Run: headless pygame with SDL's dummy video driver; simulated clock (each Clock.tick advances the game by its frame time, no real sleeping); random seed 0; keys injected as events and as key.get_pressed() state; mouse plan: one left click at the window centre at the start of phase 2, then a move to the lower-right quarter at the start of phase 3.
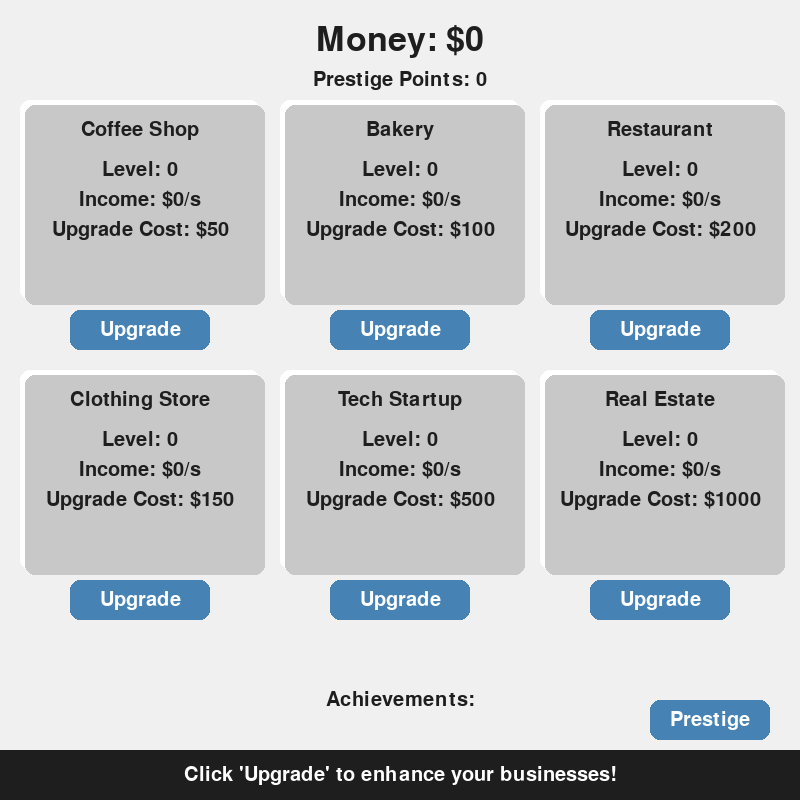
Frame 1 of 4 · flips 1–60 · no input
Frame 2 of 4 · flips 61–180 · clicked the window centre · tapped SPACE, RETURN · held RIGHT (→), D · screen unchanged from frame 1, image omitted
Frame 3 of 4 · flips 181–300 · moved the mouse to the lower-right quarter · held DOWN (↓), S · screen unchanged from frame 2, image omitted
Frame 4 of 4 · flips 301–420 · held LEFT (←), A, UP (↑), W · screen unchanged from frame 3, image omitted

The pygame program that drew these frames:

import pygame
import sys
import random

# Initialize Pygame
pygame.init()

# Constants
SCREEN_WIDTH = 800
SCREEN_HEIGHT = 800
WHITE = (255, 255, 255)
BLACK = (30, 30, 30)
LIGHT_GRAY = (240, 240, 240)
BUTTON_COLOR = (70, 130, 180)
BUTTON_HOVER_COLOR = (100, 150, 200)
FONT_SIZE = 30
LARGE_FONT_SIZE = 50
CARD_COLOR = (255, 255, 255)
SHADOW_COLOR = (200, 200, 200)

# Business class
class Business:
    def __init__(self, name, base_cost, base_income):
        self.name = name
        self.level = 0  # Start at level 0 to indicate not upgraded
        self.base_cost = base_cost
        self.base_income = base_income
        self.upgrade_cost = self.calculate_upgrade_cost()

    def calculate_upgrade_cost(self):
        return self.base_cost * (1.5 ** self.level)

    def upgrade(self):
        if self.level < 10:
            self.level += 1
            self.upgrade_cost = self.calculate_upgrade_cost()
            self.base_income *= 1.5  # Increase income by 50%

    def income(self):
        return self.base_income * (1.2 ** self.level) if self.level > 0 else 0  # No income if level 0

# Game variables
money = 0
prestige_points = 0
income_multiplier = 1.0
upgrade_animation = []
current_event = None
event_duration = 0
bonus_active = False
bonus_duration = 0

# Adjusted initial businesses
businesses = [
    Business("Coffee Shop", 50, 2),     # Generates income from the start
    Business("Bakery", 100, 1),          # No income until upgraded
    Business("Restaurant", 200, 5),      # No income until upgraded
    Business("Clothing Store", 150, 2),  # No income until upgraded
    Business("Tech Startup", 500, 10),   # No income until upgraded
    Business("Real Estate", 1000, 20)     # No income until upgraded
]

# Achievements tracking
achievements = []
achievements_reached = set()

def check_achievements():
    global achievements_reached
    if money >= 100 and "Reached $100" not in achievements_reached:
        achievements.append("Reached $100")
        achievements_reached.add("Reached $100")
    if money >= 1000 and "Reached $1000" not in achievements_reached:
        achievements.append("Reached $1000")
        achievements_reached.add("Reached $1000")
    if all(b.level == 10 for b in businesses) and "Max Level All Businesses" not in achievements_reached:
        achievements.append("Max Level All Businesses")
        achievements_reached.add("Max Level All Businesses")
    if prestige_points > 0 and "Prestige Points Earned" not in achievements_reached:
        achievements.append("Prestige Points Earned")
        achievements_reached.add("Prestige Points Earned")
    if money >= 5000 and "Reached $5000" not in achievements_reached:
        achievements.append("Reached $5000")
        achievements_reached.add("Reached $5000")
    if any(b.level == 10 for b in businesses) and "One Business at Max Level" not in achievements_reached:
        achievements.append("One Business at Max Level")
        achievements_reached.add("One Business at Max Level")
    if len(achievements) > 5 and "Collector of Achievements" not in achievements_reached:
        achievements.append("Collector of Achievements")
        achievements_reached.add("Collector of Achievements")

# Function to reset the game for prestige points
def reset_for_prestige():
    global money, prestige_points, income_multiplier
    if all(b.level == 10 for b in businesses):
        prestige_points += 1
        income_multiplier *= 1.002
        money = 0
        for business in businesses:
            business.level = 0  # Reset to level 0
            business.upgrade_cost = business.calculate_upgrade_cost()

# Function to trigger random events
def trigger_random_event():
    global current_event, event_duration
    event_type = random.choice(["Market Boom", "Market Crash"])
    if event_type == "Market Boom":
        current_event = "Market Boom: Income +50%!"
        event_duration = 300
    elif event_type == "Market Crash":
        current_event = "Market Crash: Income -30%!"
        event_duration = 300

# Function to trigger random bonuses
def trigger_random_bonus():
    global bonus_active, bonus_duration
    bonus_active = True
    bonus_duration = 180  # lasts for 3 minutes in frames

# Set up the screen
screen = pygame.display.set_mode((SCREEN_WIDTH, SCREEN_HEIGHT))
pygame.display.set_caption("Tycoon Game")

# Load fonts
font = pygame.font.Font(None, FONT_SIZE)
large_font = pygame.font.Font(None, LARGE_FONT_SIZE)

# Function to draw text
def draw_text(text, font, color, surface, x, y):
    textobj = font.render(text, True, color)
    textrect = textobj.get_rect(center=(x, y))
    surface.blit(textobj, textrect)

# Function to draw a button
def draw_button(text, x, y, width, height, color=BUTTON_COLOR):
    button_rect = pygame.Rect(x, y, width, height)
    pygame.draw.rect(screen, color, button_rect, border_radius=10)
    draw_text(text, font, WHITE, screen, x + width // 2, y + height // 2)
    return button_rect

# Function to draw a business card
def draw_business_card(business, x, y):
    card_rect = pygame.Rect(x, y, 240, 200)
    pygame.draw.rect(screen, CARD_COLOR, card_rect, border_radius=10)
    pygame.draw.rect(screen, SHADOW_COLOR, card_rect.move(5, 5), border_radius=10)
    draw_text(f"{business.name}", font, BLACK, screen, x + 120, y + 30)
    draw_text(f"Level: {business.level}", font, BLACK, screen, x + 120, y + 70)
    draw_text(f"Income: ${int(business.income())}/s", font, BLACK, screen, x + 120, y + 100)
    draw_text(f"Upgrade Cost: ${int(business.upgrade_cost)}", font, BLACK, screen, x + 120, y + 130)

# Function to animate upgrade completion
def animate_upgrade():
    upgrade_animation.append({"pos": [SCREEN_WIDTH // 2 + 150, 40], "alpha": 255})

# Main game loop
clock = pygame.time.Clock()
income_rate = 0.1  # Adjust this value to control income frequency
frames_since_last_event = 0
frames_since_last_bonus = 0

while True:
    screen.fill(LIGHT_GRAY)

    # Handle events
    mouse_pos = pygame.mouse.get_pos()
    mouse_clicked = False

    for event in pygame.event.get():
        if event.type == pygame.QUIT:
            pygame.quit()
            sys.exit()
        elif event.type == pygame.MOUSEBUTTONDOWN:
            mouse_clicked = True

    # Continuous income generation
    income_multiplier_effect = 1.0
    if current_event == "Market Boom":
        income_multiplier_effect = 1.5
    elif current_event == "Market Crash":
        income_multiplier_effect = 0.7

    if bonus_active:
        income_multiplier_effect *= 1.2  # 20% bonus to income

    # Calculate income from the Coffee Shop only
    income = businesses[0].income() * income_multiplier_effect * income_rate
    money += income

    # Update animation positions and alpha
    for anim in upgrade_animation[:]:
        anim["pos"][1] -= 1  # Move up
        anim["alpha"] -= 5   # Fade out
        if anim["alpha"] <= 0:
            upgrade_animation.remove(anim)

    # Check achievements
    check_achievements()

    # Display money and prestige points prominently
    draw_text(f"Money: ${int(money)}", large_font, BLACK, screen, SCREEN_WIDTH // 2, 40)

    # Display upgrade animation next to the money display
    for anim in upgrade_animation:
        draw_text(f"+$ for Upgrade!", large_font, (0, 255, 0), screen, anim["pos"][0], anim["pos"][1])

    draw_text(f"Prestige Points: {prestige_points}", font, BLACK, screen, SCREEN_WIDTH // 2, 80)

    # Display current event above the businesses
    if current_event:
        draw_text(current_event, font, (255, 0, 0), screen, SCREEN_WIDTH // 2, 650)

    # Display businesses in two rows with three businesses each
    num_columns = 3
    card_height = 200
    spacing = 20
    for i, business in enumerate(businesses):
        col = i % num_columns
        row = i // num_columns
        x_offset = 20 + col * (260)
        y_offset = 100 + row * (card_height + spacing)

        if row == 1:
            y_offset += 50

        draw_business_card(business, x_offset, y_offset)

        # Button to upgrade business directly below the card
        upgrade_button = draw_button("Upgrade", x_offset + 50, y_offset + card_height + 10, 140, 40)

        # Change button color on hover
        if upgrade_button.collidepoint(mouse_pos):
            draw_button("Upgrade", x_offset + 50, y_offset + card_height + 10, 140, 40, BUTTON_HOVER_COLOR)

        # Handle button click
        if mouse_clicked and upgrade_button.collidepoint(mouse_pos) and money >= business.upgrade_cost:
            money -= business.upgrade_cost
            business.upgrade()
            animate_upgrade()

    # Button for resetting the game for prestige
    prestige_button = draw_button("Prestige", SCREEN_WIDTH - 150, SCREEN_HEIGHT - 100, 120, 40)

    if prestige_button.collidepoint(mouse_pos):
        draw_button("Prestige", SCREEN_WIDTH - 150, SCREEN_HEIGHT - 100, 120, 40, BUTTON_HOVER_COLOR)

    if mouse_clicked and prestige_button.collidepoint(mouse_pos):
        reset_for_prestige()

    # Trigger random events and bonuses
    frames_since_last_event += 1
    frames_since_last_bonus += 1
    if frames_since_last_event >= 600:
        trigger_random_event()
        frames_since_last_event = 0
    if frames_since_last_bonus >= 1200:
        trigger_random_bonus()
        frames_since_last_bonus = 0

    # Manage bonus duration
    if bonus_active:
        bonus_duration -= 1
        if bonus_duration <= 0:
            bonus_active = False

    # Draw achievements just above the footer
    draw_text("Achievements:", font, BLACK, screen, SCREEN_WIDTH // 2, SCREEN_HEIGHT - 100)
    for idx, achievement in enumerate(achievements):
        draw_text(achievement, font, BLACK, screen, SCREEN_WIDTH // 2, SCREEN_HEIGHT - 70 + idx * 30)

    # Draw a footer
    footer_rect = pygame.Rect(0, SCREEN_HEIGHT - 50, SCREEN_WIDTH, 50)
    pygame.draw.rect(screen, BLACK, footer_rect)
    draw_text("Click 'Upgrade' to enhance your businesses!", font, WHITE, screen, SCREEN_WIDTH // 2, SCREEN_HEIGHT - 25)

    # Update the display
    pygame.display.flip()
    clock.tick(60)
